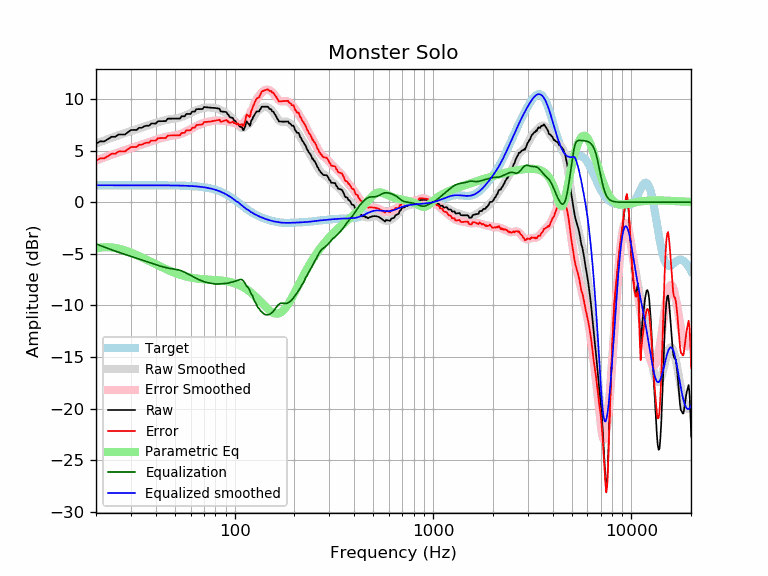

The table this chart was drawn from, first rows:
frequency, raw, error, smoothed, error_smoothed, equalization, parametric_eq, equalized_raw, equalized_smoothed, target
20, 5.68, 4.03, 5.69, 4.04, -4.04, -4.47, 1.64, 1.65, 1.65
21, 5.90, 4.25, 5.84, 4.19, -4.19, -4.39, 1.71, 1.65, 1.65
22, 5.90, 4.25, 5.99, 4.34, -4.34, -4.35, 1.56, 1.65, 1.65
23, 6.12, 4.47, 6.13, 4.48, -4.48, -4.35, 1.64, 1.65, 1.65
24, 6.35, 4.70, 6.26, 4.61, -4.61, -4.38, 1.74, 1.65, 1.65
25, 6.34, 4.70, 6.38, 4.73, -4.73, -4.43, 1.61, 1.65, 1.65
26, 6.57, 4.92, 6.49, 4.84, -4.84, -4.50, 1.73, 1.65, 1.65
27, 6.57, 4.92, 6.60, 4.95, -4.95, -4.58, 1.62, 1.65, 1.65
28, 6.57, 4.92, 6.70, 5.05, -5.05, -4.67, 1.51, 1.65, 1.65
29, 6.79, 5.14, 6.80, 5.15, -5.15, -4.78, 1.64, 1.65, 1.65
30, 6.99, 5.35, 6.89, 5.25, -5.25, -4.88, 1.75, 1.65, 1.65
31, 7.01, 5.36, 6.99, 5.34, -5.34, -4.99, 1.67, 1.65, 1.65
32, 7.00, 5.35, 7.08, 5.43, -5.43, -5.11, 1.57, 1.65, 1.65
33, 7.22, 5.57, 7.16, 5.52, -5.52, -5.22, 1.70, 1.65, 1.65
34, 7.21, 5.56, 7.25, 5.60, -5.60, -5.34, 1.61, 1.65, 1.65
35, 7.36, 5.72, 7.33, 5.69, -5.69, -5.45, 1.68, 1.65, 1.65
36, 7.42, 5.77, 7.41, 5.77, -5.77, -5.57, 1.65, 1.65, 1.65
37, 7.41, 5.76, 7.49, 5.84, -5.84, -5.68, 1.57, 1.64, 1.64
38, 7.63, 5.99, 7.56, 5.92, -5.92, -5.79, 1.71, 1.64, 1.64
39, 7.62, 5.98, 7.63, 5.99, -5.99, -5.90, 1.64, 1.64, 1.64
40, 7.62, 5.98, 7.70, 6.05, -6.05, -6.01, 1.57, 1.64, 1.64
41, 7.85, 6.21, 7.76, 6.12, -6.12, -6.11, 1.73, 1.64, 1.64
42, 7.85, 6.21, 7.82, 6.18, -6.18, -6.21, 1.68, 1.64, 1.64
43, 7.86, 6.22, 7.87, 6.23, -6.23, -6.30, 1.62, 1.64, 1.64
44, 7.86, 6.22, 7.92, 6.29, -6.29, -6.39, 1.58, 1.64, 1.64
45, 7.87, 6.23, 7.97, 6.33, -6.33, -6.48, 1.54, 1.64, 1.64
46, 8.10, 6.46, 8.01, 6.37, -6.37, -6.56, 1.73, 1.64, 1.64
47, 8.10, 6.47, 8.04, 6.41, -6.41, -6.64, 1.70, 1.63, 1.63
48, 8.10, 6.47, 8.06, 6.43, -6.43, -6.71, 1.67, 1.63, 1.63
49, 8.11, 6.48, 8.09, 6.46, -6.46, -6.78, 1.65, 1.63, 1.63
50, 8.11, 6.48, 8.11, 6.48, -6.48, -6.85, 1.62, 1.63, 1.63
51, 8.11, 6.48, 8.14, 6.51, -6.51, -6.91, 1.59, 1.62, 1.62
52, 8.11, 6.49, 8.17, 6.55, -6.55, -6.97, 1.56, 1.62, 1.62
53, 8.11, 6.49, 8.21, 6.59, -6.59, -7.02, 1.51, 1.62, 1.62
54, 8.33, 6.72, 8.26, 6.65, -6.65, -7.07, 1.68, 1.61, 1.61
55, 8.33, 6.72, 8.32, 6.71, -6.71, -7.11, 1.62, 1.61, 1.61
56, 8.33, 6.73, 8.38, 6.78, -6.78, -7.16, 1.55, 1.60, 1.60
57, 8.56, 6.96, 8.45, 6.85, -6.85, -7.20, 1.70, 1.60, 1.60
58, 8.56, 6.97, 8.52, 6.93, -6.93, -7.23, 1.63, 1.59, 1.59
59, 8.56, 6.97, 8.59, 7.01, -7.01, -7.26, 1.55, 1.58, 1.58
60, 8.56, 6.98, 8.66, 7.09, -7.09, -7.29, 1.47, 1.58, 1.58
61, 8.78, 7.22, 8.73, 7.16, -7.16, -7.32, 1.62, 1.57, 1.57
62, 8.78, 7.23, 8.79, 7.24, -7.24, -7.34, 1.55, 1.56, 1.56
63, 8.79, 7.24, 8.86, 7.31, -7.31, -7.36, 1.48, 1.55, 1.55
64, 9.02, 7.48, 8.91, 7.37, -7.37, -7.38, 1.64, 1.54, 1.54
65, 9.02, 7.49, 8.96, 7.44, -7.44, -7.40, 1.58, 1.53, 1.53
66, 9.02, 7.51, 9.01, 7.50, -7.50, -7.42, 1.52, 1.51, 1.51
67, 9.02, 7.52, 9.05, 7.55, -7.55, -7.43, 1.47, 1.50, 1.50
68, 9.02, 7.53, 9.09, 7.60, -7.60, -7.44, 1.42, 1.49, 1.49
69, 9.04, 7.57, 9.12, 7.65, -7.65, -7.45, 1.39, 1.47, 1.47
70, 9.23, 7.78, 9.15, 7.69, -7.69, -7.46, 1.54, 1.45, 1.45
71, 9.22, 7.78, 9.16, 7.73, -7.73, -7.47, 1.49, 1.44, 1.44
72, 9.20, 7.78, 9.18, 7.76, -7.76, -7.48, 1.44, 1.42, 1.42
73, 9.19, 7.79, 9.18, 7.79, -7.79, -7.49, 1.40, 1.40, 1.40
74, 9.17, 7.80, 9.18, 7.81, -7.81, -7.50, 1.36, 1.37, 1.37
75, 9.16, 7.81, 9.18, 7.83, -7.83, -7.50, 1.33, 1.35, 1.35
76, 9.15, 7.83, 9.18, 7.85, -7.85, -7.51, 1.30, 1.32, 1.32
77, 9.15, 7.85, 9.17, 7.87, -7.87, -7.52, 1.28, 1.30, 1.30
78, 9.15, 7.88, 9.16, 7.89, -7.89, -7.52, 1.26, 1.27, 1.27
79, 9.14, 7.90, 9.15, 7.91, -7.91, -7.53, 1.23, 1.24, 1.24
... 553 more rows
